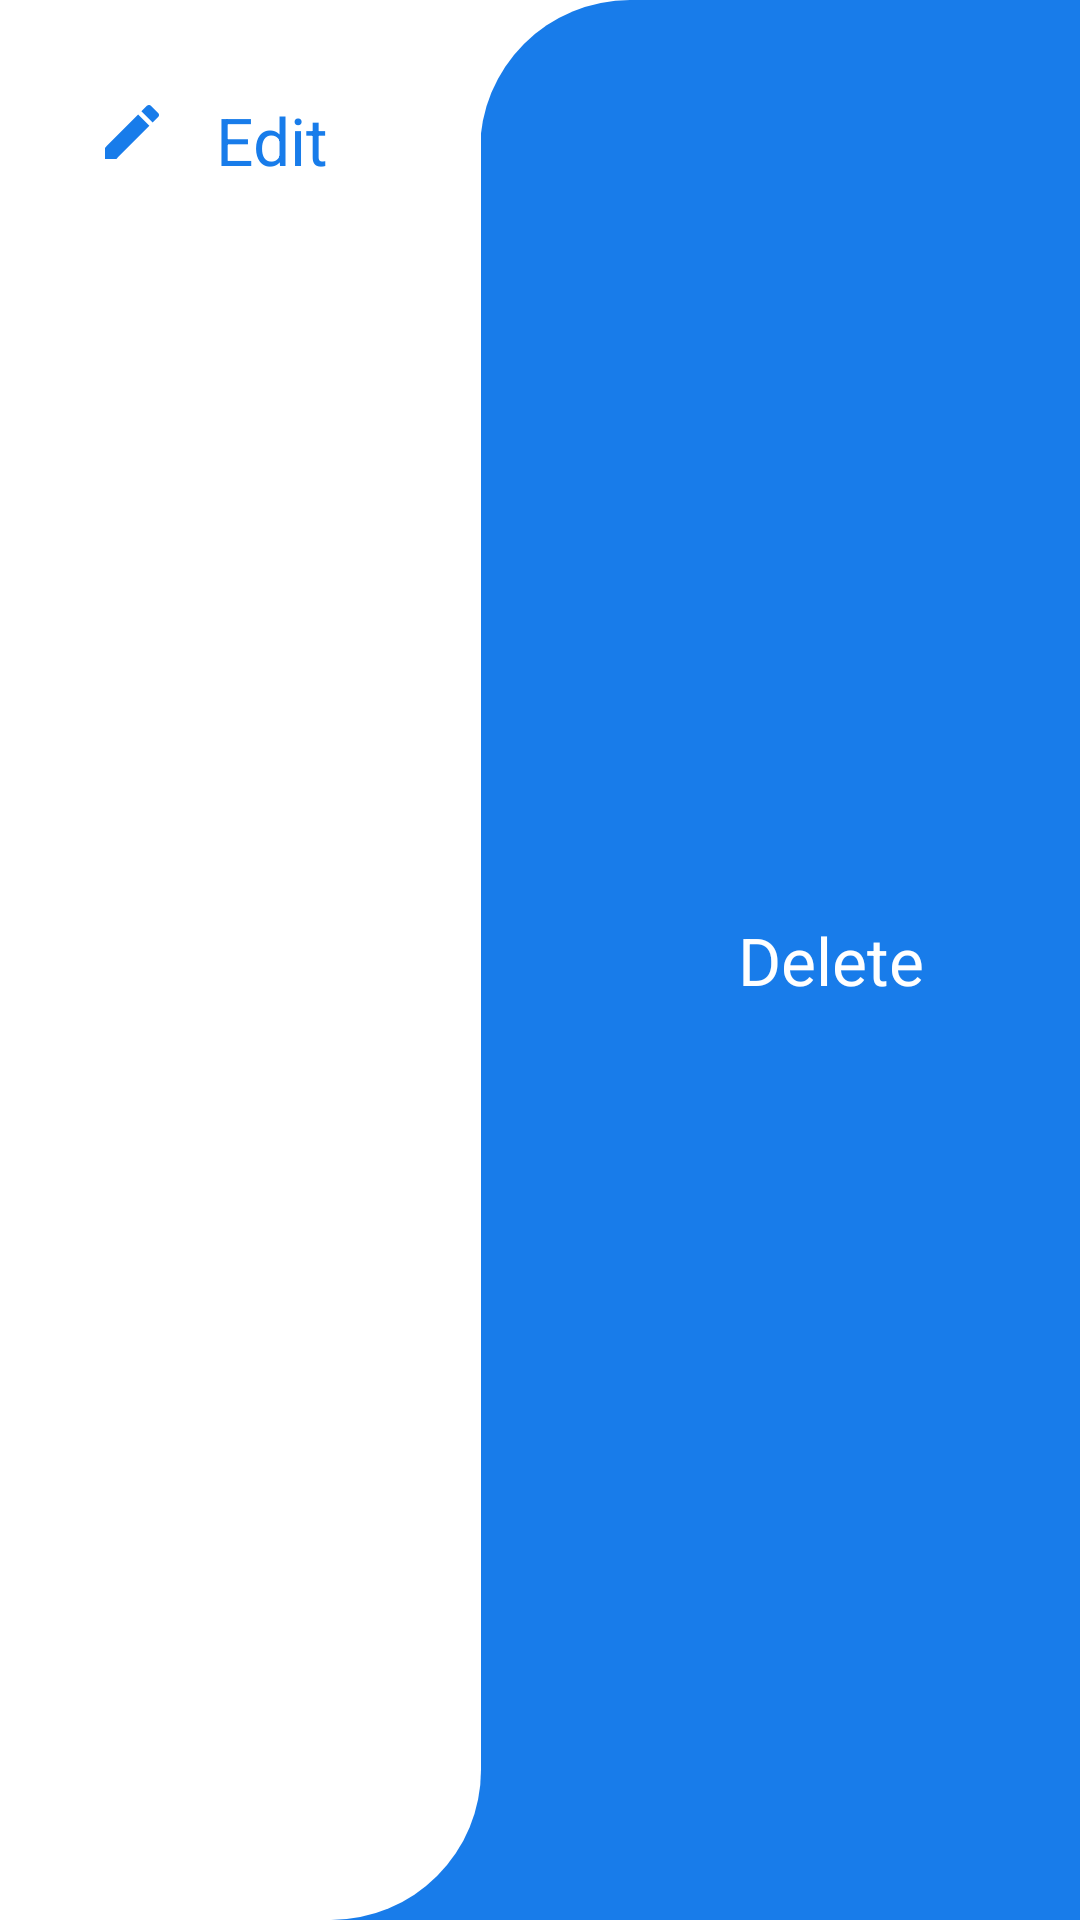

Write the Android layout XML for this screen, with the resource values it uses.
<!-- AndroidManifest.xml: application theme Theme.ToDoList -->
<!-- res/layout/dialog_bottom.xml -->
<?xml version="1.0" encoding="utf-8"?>
<androidx.constraintlayout.widget.ConstraintLayout xmlns:android="http://schemas.android.com/apk/res/android"
    android:layout_width="match_parent"
    android:layout_height="wrap_content"
    android:background="@drawable/bottom_dialog_bg"
    xmlns:app="http://schemas.android.com/apk/res-auto">
    <ImageView
        android:layout_width="200dp"
        android:layout_height="0dp"
        android:id="@+id/btmRight"
       android:background="@drawable/btm_bg"
        app:layout_constraintRight_toRightOf="parent"
        app:layout_constraintTop_toTopOf="parent"
        app:layout_constraintBottom_toBottomOf="parent"
        />
    <ImageView
        android:layout_width="200dp"
        android:layout_height="50dp"
        android:background="@color/main_color"
        app:layout_constraintRight_toRightOf="parent"
        app:layout_constraintLeft_toLeftOf="parent"
        app:layout_constraintBottom_toBottomOf="parent"
        />
    <ImageView
        android:layout_width="200dp"
        android:layout_height="0dp"
        android:background="@drawable/btm_bg2"
        app:layout_constraintRight_toLeftOf="@id/btmRight"
        app:layout_constraintTop_toTopOf="parent"
        app:layout_constraintBottom_toBottomOf="parent"
        />


    <LinearLayout
        android:layout_width="wrap_content"
        android:layout_height="wrap_content"
        android:orientation="horizontal"
        app:layout_constraintTop_toTopOf="parent"
        app:layout_constraintLeft_toLeftOf="parent"
        android:id="@+id/edit"
        android:padding="8dp"
        android:layout_margin="16dp"
        >
        <ImageView
            android:layout_width="wrap_content"
            android:layout_height="wrap_content"
            android:layout_margin="8dp"
            android:src="@drawable/ic_edit"
            />
        <TextView
            android:layout_width="wrap_content"
            android:layout_height="wrap_content"
            android:text="Edit"
            android:textColor="@color/main_color"
            android:layout_margin="8dp"
            android:textSize="22sp"
            />
    </LinearLayout>
    <LinearLayout
        android:layout_width="wrap_content"
        android:layout_height="wrap_content"
        android:orientation="horizontal"
        app:layout_constraintTop_toTopOf="parent"
        app:layout_constraintRight_toRightOf="parent"
        app:layout_constraintBottom_toBottomOf="parent"
        android:id="@+id/delete"
        android:padding="8dp"
        android:layout_margin="16dp"
        >

        <TextView
            android:layout_width="wrap_content"
            android:layout_height="wrap_content"
            android:text="Delete"
            android:textColor="@color/white"
            android:layout_margin="8dp"
            android:textSize="22sp"
            />
        <ImageView
            android:layout_width="wrap_content"
            android:layout_height="wrap_content"
            android:layout_margin="10dp"
            android:src="@drawable/ic_delete"
            />


    </LinearLayout>


</androidx.constraintlayout.widget.ConstraintLayout>
<!-- resources referenced by this layout -->
<resources>
  <color name="main_color">#187CEA</color>
  <color name="white">#FFFFFFFF</color>
  <!-- drawable btm_bg (drawable) -->
  <?xml version="1.0" encoding="utf-8"?>
  <shape xmlns:android="http://schemas.android.com/apk/res/android">
  <corners android:bottomLeftRadius="50dp"
      android:topLeftRadius="50dp"/>
      <solid android:color="@color/main_color"/>
  </shape>
  <!-- drawable btm_bg2 (drawable) -->
  <?xml version="1.0" encoding="utf-8"?>
  <shape xmlns:android="http://schemas.android.com/apk/res/android">
  <corners
      android:bottomRightRadius="50dp"/>
      <solid android:color="@color/white"/>
  </shape>
  <!-- drawable ic_edit (drawable) -->
  <vector xmlns:android="http://schemas.android.com/apk/res/android"
      android:width="24dp"
      android:height="24dp"
      android:viewportWidth="24"
      android:viewportHeight="24"
     >
    <path
        android:fillColor="@color/main_color"
        android:pathData="M3,17.25V21h3.75L17.81,9.94l-3.75,-3.75L3,17.25zM20.71,7.04c0.39,-0.39 0.39,-1.02 0,-1.41l-2.34,-2.34c-0.39,-0.39 -1.02,-0.39 -1.41,0l-1.83,1.83 3.75,3.75 1.83,-1.83z"/>
  </vector>
  <style name="Theme.ToDoList" parent="Theme.MaterialComponents.DayNight.NoActionBar">
          
          <item name="colorPrimary">@color/purple_500</item>
          <item name="colorPrimaryVariant">@color/main_color</item>
          <item name="colorOnPrimary">@color/white</item>
          
          <item name="colorSecondary">@color/teal_200</item>
          <item name="colorSecondaryVariant">@color/teal_700</item>
          <item name="colorOnSecondary">@color/black</item>
          
          <item name="android:statusBarColor" tools:targetApi="l">?attr/colorPrimaryVariant</item>
          
      </style>
  <color name="purple_500">#FF6200EE</color>
  <color name="teal_200">#FF03DAC5</color>
  <color name="teal_700">#FF018786</color>
  <color name="black">#FF000000</color>
</resources>
